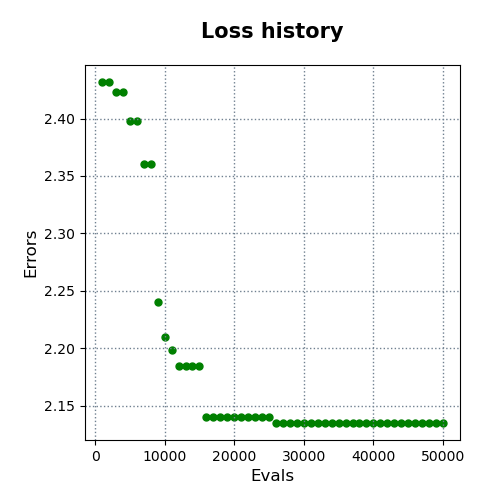

The table this chart was drawn from, first rows:
evals, errors
1000, 2.432
2000, 2.432
3000, 2.423
4000, 2.423
5000, 2.398
6000, 2.398
7000, 2.36
8000, 2.36
9000, 2.241
10000, 2.21
11000, 2.198
12000, 2.185
13000, 2.185
14000, 2.185
15000, 2.185
16000, 2.14
17000, 2.14
18000, 2.14
19000, 2.14
20000, 2.14
21000, 2.14
22000, 2.14
23000, 2.14
24000, 2.14
25000, 2.14
26000, 2.135
27000, 2.135
28000, 2.135
29000, 2.135
30000, 2.135
31000, 2.135
32000, 2.135
33000, 2.135
34000, 2.135
35000, 2.135
36000, 2.135
37000, 2.135
38000, 2.135
39000, 2.135
40000, 2.135
41000, 2.135
42000, 2.135
43000, 2.135
44000, 2.135
45000, 2.135
46000, 2.135
47000, 2.135
48000, 2.135
49000, 2.135
50000, 2.135
